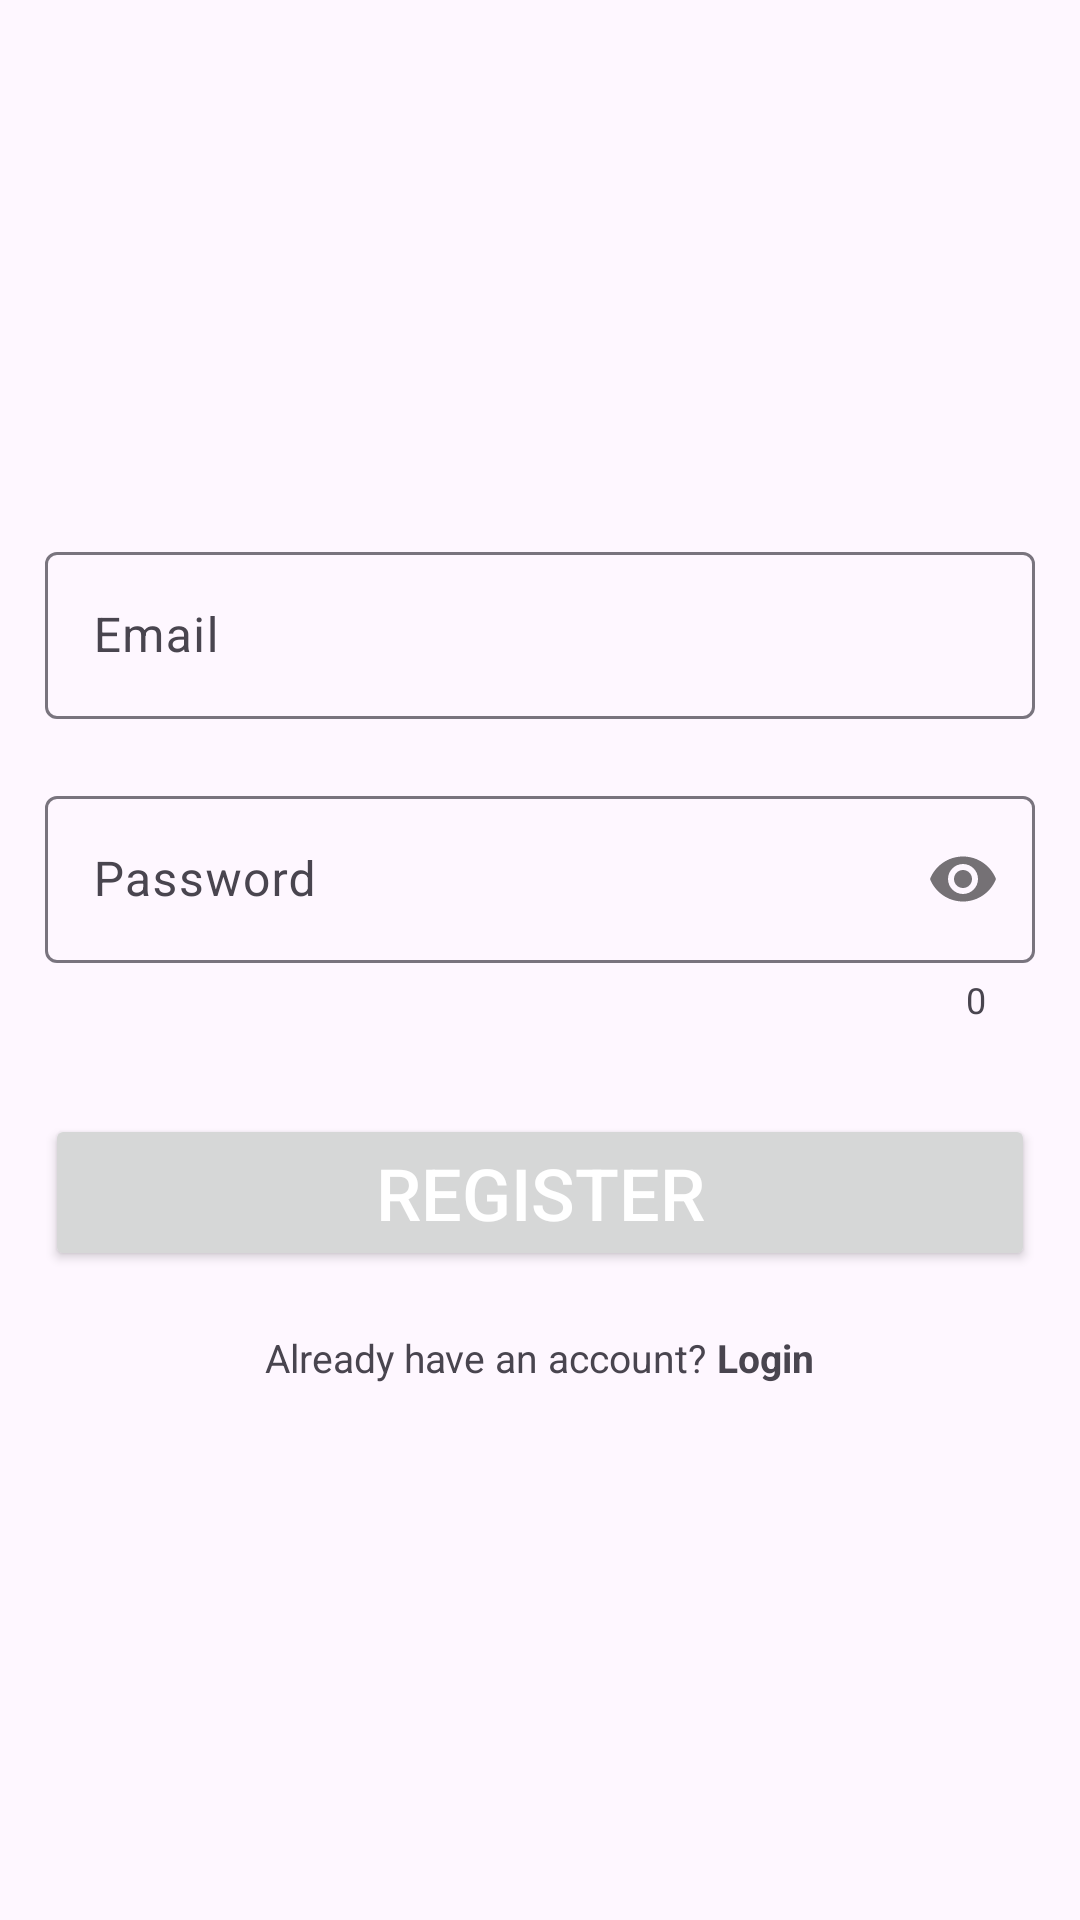

The Android layout XML behind this screen, and the referenced resources:
<!-- AndroidManifest.xml: application theme Theme.Asm_thuyltph35992 -->
<!-- res/layout/activity_sign_up.xml -->
<?xml version="1.0" encoding="utf-8"?>
<LinearLayout xmlns:android="http://schemas.android.com/apk/res/android"
    xmlns:app="http://schemas.android.com/apk/res-auto"
    xmlns:tools="http://schemas.android.com/tools"
    android:id="@+id/main"
    android:layout_width="match_parent"
    android:layout_height="match_parent"
    tools:context=".SignUp">

    <LinearLayout
        android:layout_width="match_parent"
        android:layout_height="match_parent"
        android:gravity="center"
        android:layout_margin="15dp"
        android:orientation="vertical">









        <com.google.android.material.textfield.TextInputLayout
            android:id="@+id/layoutEmail"
            android:layout_width="match_parent"
            android:layout_height="wrap_content"
            app:errorEnabled="true">

            <com.google.android.material.textfield.TextInputEditText
                android:id="@+id/txtUser"
                android:layout_width="match_parent"
                android:layout_height="wrap_content"
                android:hint="Email"
                android:inputType="text" />
        </com.google.android.material.textfield.TextInputLayout>

        <com.google.android.material.textfield.TextInputLayout
            android:id="@+id/layoutPass"
            android:layout_width="match_parent"
            android:layout_height="wrap_content"
            app:counterEnabled="true"
            app:errorEnabled="true"
            app:passwordToggleEnabled="true">

            <com.google.android.material.textfield.TextInputEditText
                android:id="@+id/txtPass"
                android:layout_width="match_parent"
                android:layout_height="wrap_content"
                android:hint="Password"
                android:inputType="textPassword" />
        </com.google.android.material.textfield.TextInputLayout>

        <Button
            android:id="@+id/btnDangKy"
            android:layout_width="match_parent"
            android:layout_height="wrap_content"
            android:layout_marginTop="30dp"
            android:text="Register"
            android:textColor="@color/white"
            android:textSize="24sp" />

        <LinearLayout
            android:layout_width="match_parent"
            android:layout_height="wrap_content"
            android:layout_marginTop="20dp"
            android:gravity="center">

            <TextView
                android:layout_width="wrap_content"
                android:layout_height="wrap_content"
                android:layout_gravity="center"
                android:text="Already have an account?"
                android:textSize="13sp" />

            <TextView
                android:id="@+id/txtLogin"
                android:layout_width="wrap_content"
                android:layout_height="wrap_content"
                android:layout_gravity="center"
                android:text=" Login"
                android:textSize="13sp"
                android:textStyle="bold" />
        </LinearLayout>


    </LinearLayout>
</LinearLayout>
<!-- resources referenced by this layout -->
<resources>
  <style name="Theme.Asm_thuyltph35992" parent="Base.Theme.Asm_thuyltph35992" />
  <style name="Base.Theme.Asm_thuyltph35992" parent="Theme.Material3.DayNight.NoActionBar">
          
          
      </style>
  <!-- not gathered from this repository: default colours our renderer supplied (Android Studio template values) -->
  <color name="white">#FFFFFFFF</color>
</resources>
